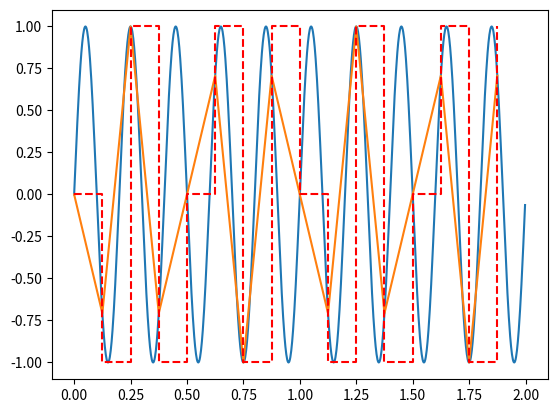

Write Python code to recreate this figure.
#Author: Aubrie Pressley
#Date: 09/08/2025
#Description: Explore how contiuous signals is converted into a digital one.
#Sources: ChatGPT

import numpy as np
import matplotlib.pyplot as plt

#global parameters 
signal_freq = 5 #in Hz
duration = 2 #in seconds
sampling_freq = 8 #in Hz
num_bits = 3 #3 bit quantization (8 levels: 0-7)
min_signal = -1 #min signal value
max_signal = 1 #max signal value

#t is a value or numpy vector
def original_signal(t):
    return np.sin(2 * np.pi * signal_freq * t)

#plot the original signal over a 2 second time window
t_points = np.linspace(0, duration, 1000, endpoint=False) #1000 points in [0, duration)
cont_signal = original_signal(t_points)
plt.plot(t_points, cont_signal, label='continuous signal')
plt.show()

#sample the original signal
n = int(sampling_freq * duration) #number of samples
t_sampled = np.linspace(0, duration, n, endpoint=False) #sampled time points
sampled_signal = original_signal(t_sampled)
plt.plot(t_sampled, sampled_signal, label="sampled signal")
plt.show()

#quantize the sampled signal
qs = np.round((sampled_signal - min_signal) / (max_signal - min_signal) * (num_bits - 1)) #quantized signal
qv = min_signal + qs * (max_signal - min_signal) / (num_bits - 1) #quantized values

#plot the quantized signal as a staricase plot
plt.step(t_sampled, qv, where='post', label=f'Quantized Signal ({num_bits} bits)', color='r', linestyle='--')
plt.show()